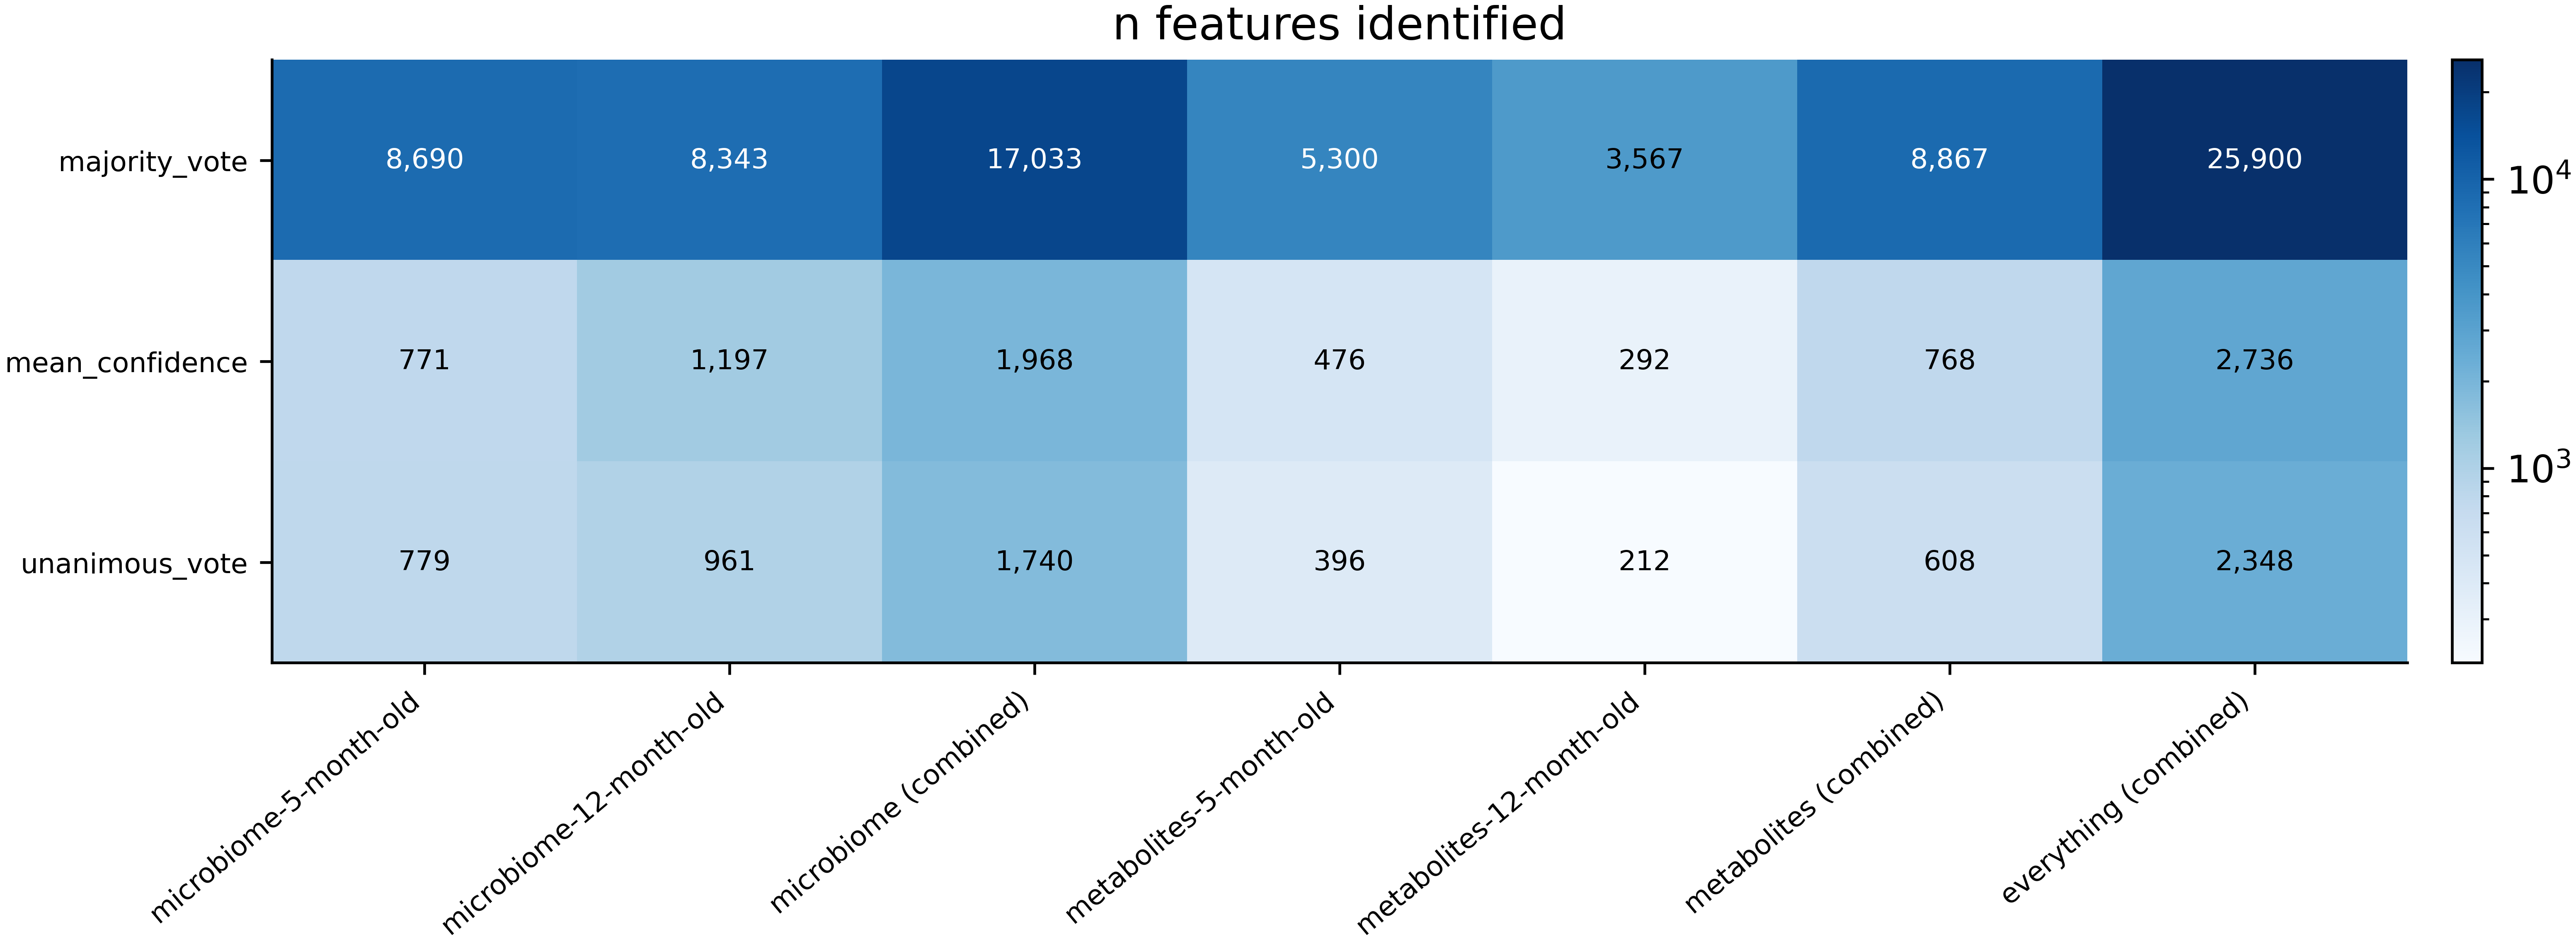

The data file committed next to this chart (first rows):
mode	microbiome-5-month-old	microbiome-12-month-old	microbiome (combined)	metabolites-5-month-old	metabolites-12-month-old	metabolites (combined)	everything (combined)
majority_vote	8690	8343	17033	5300	3567	8867	25900
mean_confidence	771	1197	1968	476	292	768	2736
unanimous_vote	779	961	1740	396	212	608	2348
